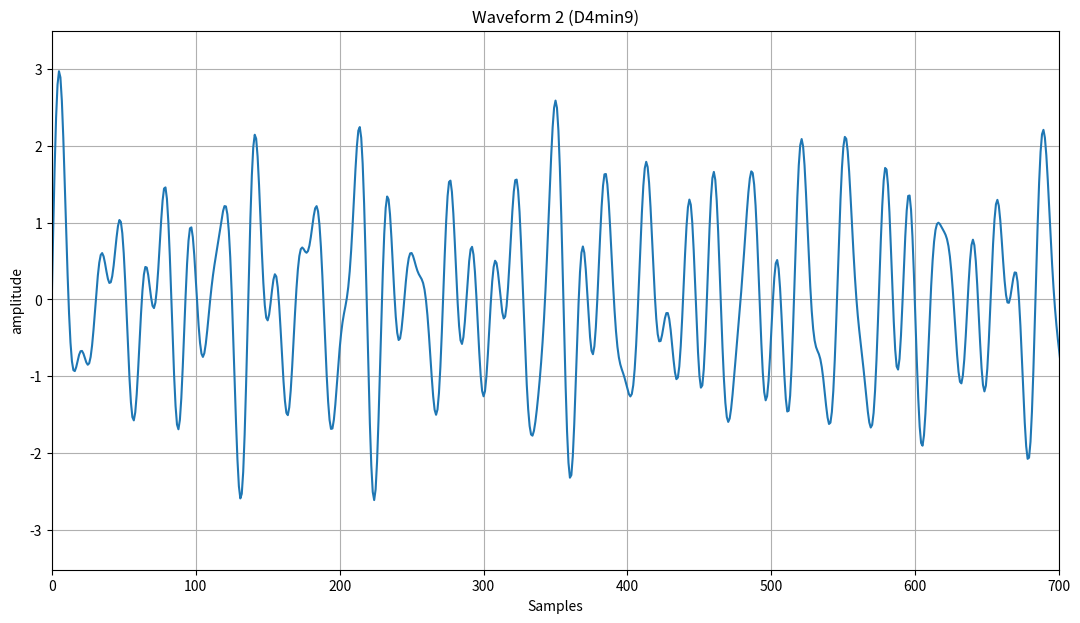
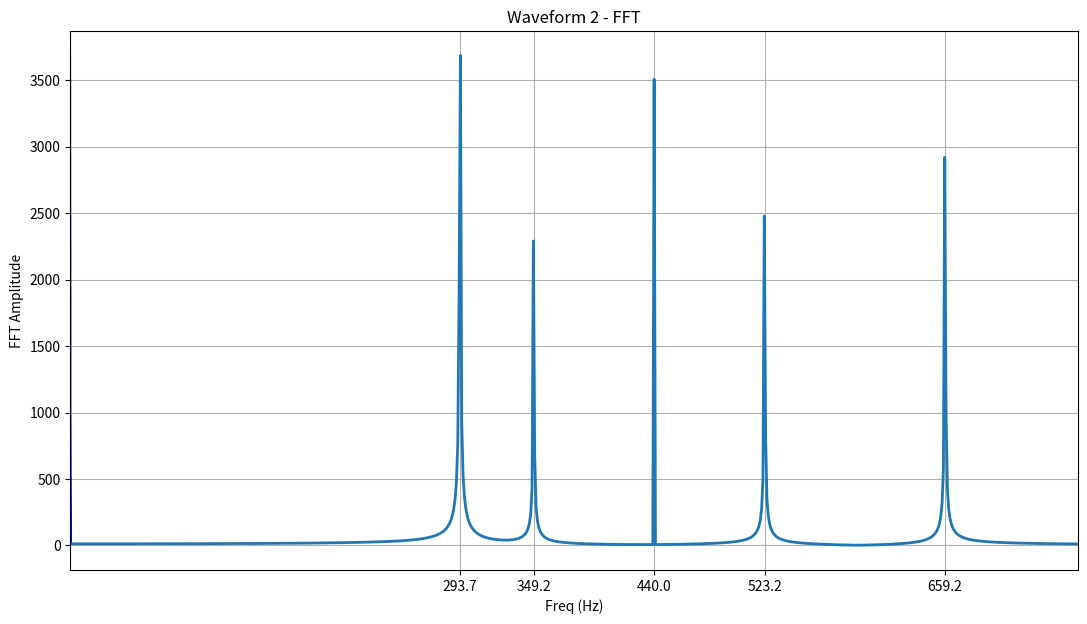

Here is the Python script that generated these plots, in order:
from scipy import signal
import matplotlib.pyplot as plt
import matplotlib.ticker as plticker
import numpy as np

#Creates the signal
samplingFrequency = 10000 #10kHz
samplingRate = 1/samplingFrequency 

#Creates discrete time for when to calculate function
t = np.arange (0.0, 1.0, samplingRate)

#It's a D4 min9 chord
frequency = [293.66, 349.23, 440.00, 523.25, 659.25]
coeff = [0.9, 0.5, 0.7, 0.55, 0.65]
result = 0
for x in range (5):
    result = result + coeff[x]*np.sin(2*np.pi *frequency[x]*t) 
signal = (result)


plt.figure (figsize = (13, 7))

#time is in milliseconds
plt.xlim (0, 700)

plt.title ("Waveform 2 (D4min9)")
plt.xlabel ("Samples")
plt.ylabel ("amplitude")
plt.plot (signal)
plt.grid()

#fft of signal
resultDft = np.fft.fft(result)
lenghtOfDft= len(resultDft)
n = np.arange(lenghtOfDft)
T = lenghtOfDft/samplingRate
freq = n / T


plt.figure (figsize = (13,7))
plt.title ('Waveform 2 - FFT')


plt.grid()
plt.stem(freq / 10, np.abs(resultDft), 'b', \
         markerfmt=" ", basefmt="-b")
plt.plot (np.abs(resultDft), linewidth = 2)
plt.xlabel('Freq (Hz)')
plt.ylabel('FFT Amplitude') 
plt.xlim(0, frequency[4] + 100)
plt.xticks (frequency)
plt.show()